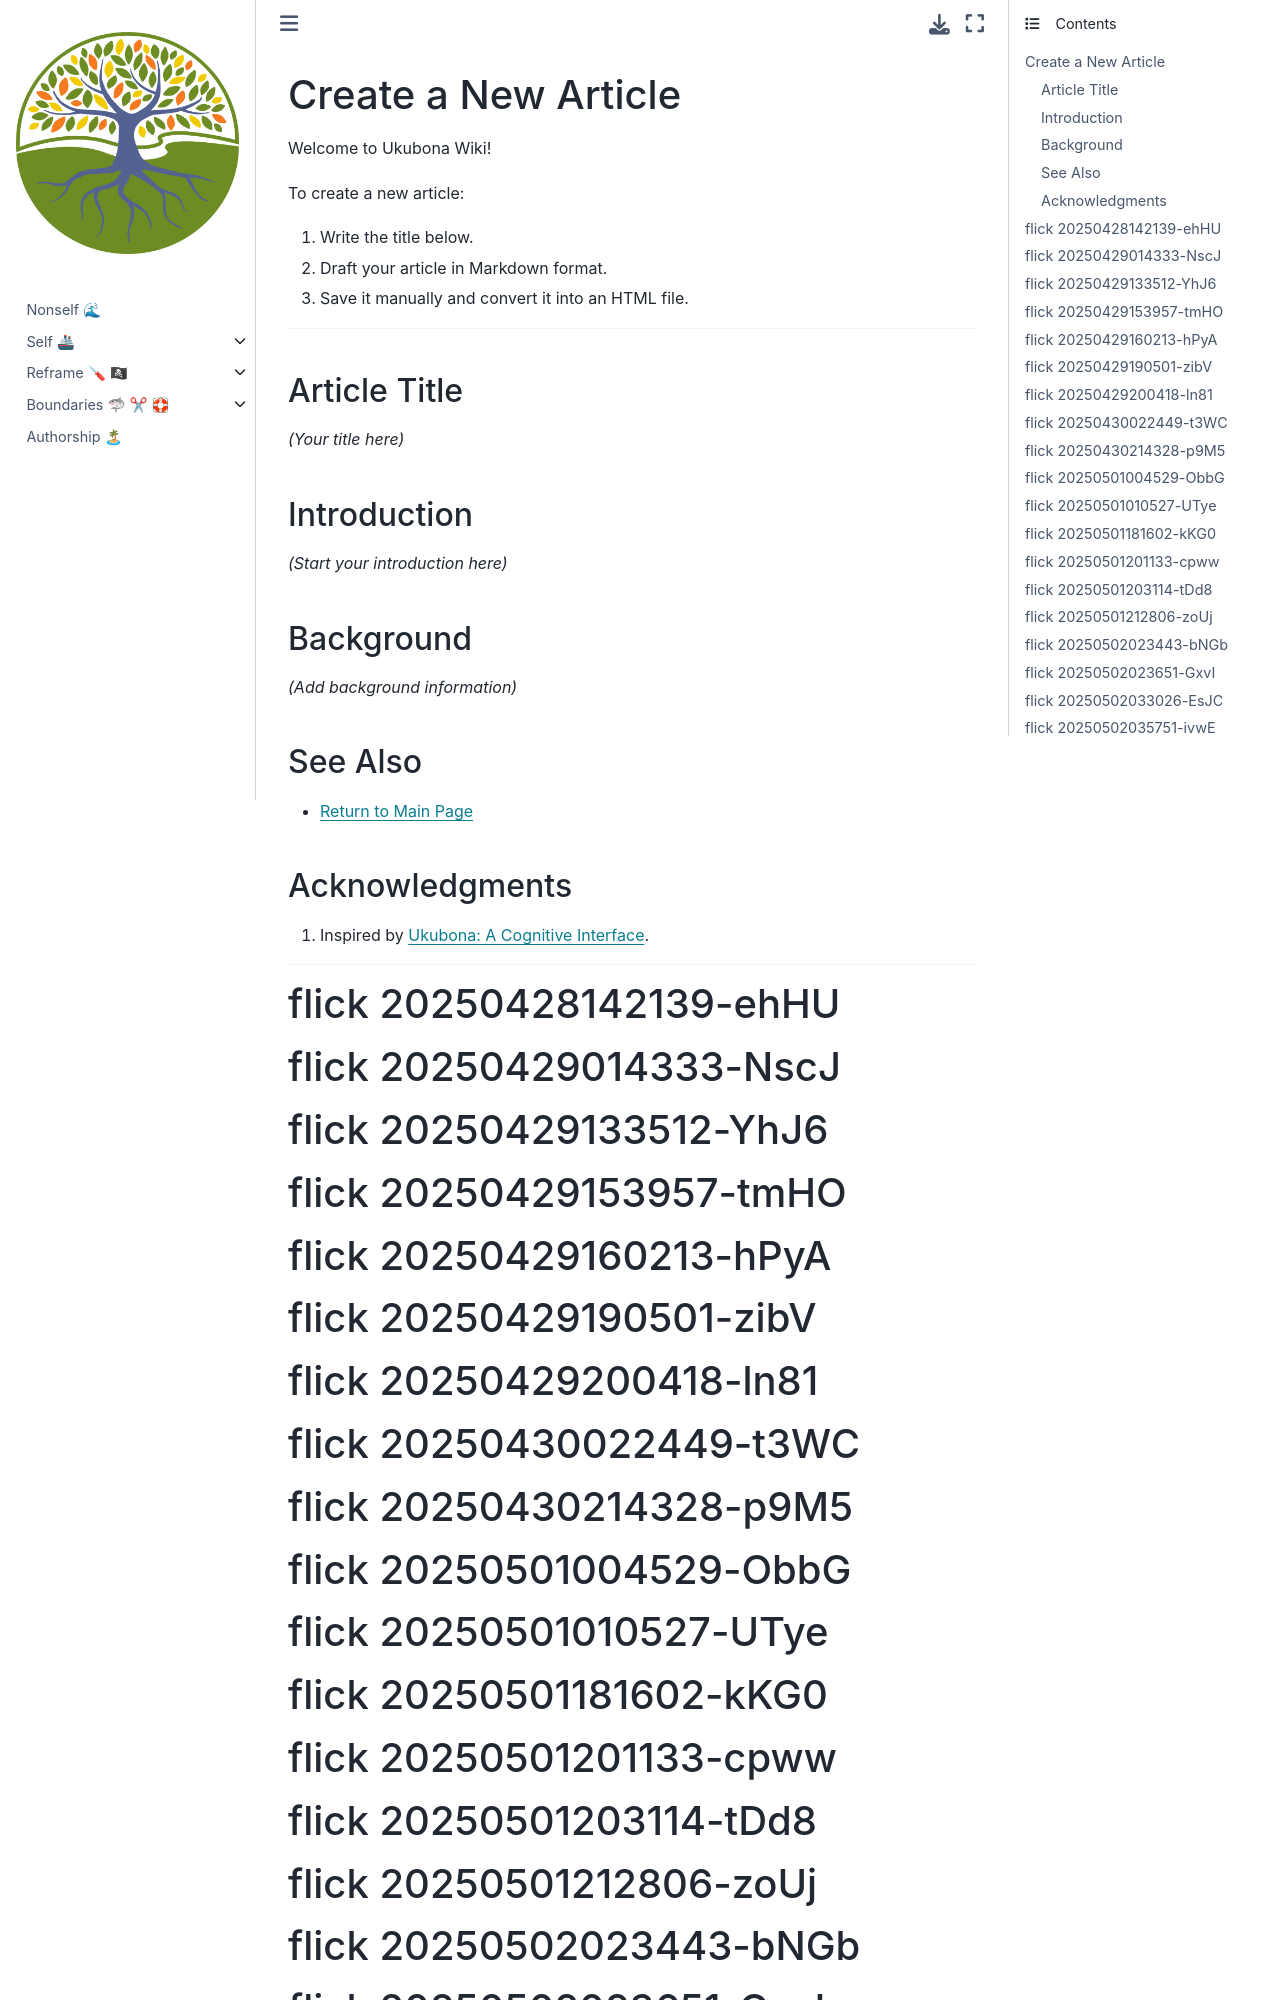

repository: abikesa/nonself-powerplay · page: insalata/create-new-article.html · generator: jekyll

# Create a New Article

Welcome to Ukubona Wiki!

To create a new article:

1. Write the title below.
2. Draft your article in Markdown format.
3. Save it manually and convert it into an HTML file.

---

## Article Title

_(Your title here)_

## Introduction

_(Start your introduction here)_

## Background

_(Add background information)_

## See Also

- [Return to Main Page](../index.html)

## Acknowledgments

1. Inspired by [Ukubona: A Cognitive Interface](https://abikesa.github.io/book-ukubona/).

---
# flick 20250428142139-ehHU
# flick 20250429014333-NscJ
# flick 20250429133512-YhJ6
# flick 20250429153957-tmHO
# flick 20250429160213-hPyA
# flick 20250429190501-zibV
# flick 20250429200418-ln81
# flick 20250430022449-t3WC
# flick 20250430214328-p9M5
# flick 20250501004529-ObbG
# flick 20250501010527-UTye
# flick 20250501181602-kKG0
# flick 20250501201133-cpww
# flick 20250501203114-tDd8
